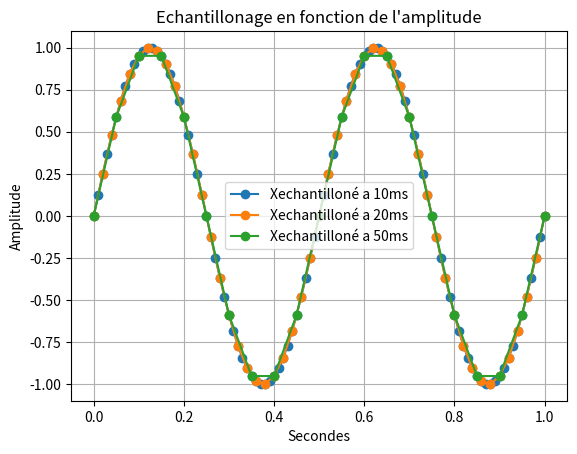

Reproduce this figure in Python.
import random as rand

import numpy as np #importation de numpy
import matplotlib.pyplot as plt


# Bx1= [i+rand.randint(-6,7)/10 for i in X1]

# q=0.5 # pas de quantification 

# X1q = q*np.round(X1/q) # signal quantifié 

# E=X1-X1q #ereur de quantification 


#3)

# F2=2 #assigniation d'un variable F a valeur 2

# T2=np.linspace(0.2,1,1001) #Assigniation de la variable T avec le module numpy pour creer un espace de ligne compris entre 0 et 1001 avec un pas de 1

# X2=np.sin(F2*np.pi*2*T2)#Assigniation de la varibale X1 avec le module numpy pour creer une sinusoide avec la varibale F la valeurs pi du module numpy et la variable T 

#4) 
# X3=X1+X2 #Addition des deux courbes X1 et X2
#2)3) 

# plt.plot(X1 , marker='o', color='tab:purple', label='X1') #Affichage de la courbe X1
# plt.plot(Bx1, color='tab:purple', label='Bruit de X1')
# plt.plot(X1q, color='tab:red', label='Signal quantifié')
# plt.plot(E, color='tab:cyan', label='Erreur de quantification')
# plt.plot(Xech, marker='o', color='tab:blue', label='signal echantilloné')

# plt.plot(X2, marker='o', color='r', label='X2') #Afffichage de la courbe X2
# plt.plot(X3, marker='o', color='y', label='X3') #Afffichage de la courbe X3
# plt.plot(F)# Y=2 car valeurs de F=2

# 12)
F=2 #assigniation d'un variable F a valeur 2
T=np.linspace(0,1,1001) #Assigniation de la variable T avec le module numpy pour creer un espace de ligne compris entre 0 et 1001 avec un pas de 1  

X1=np.sin(F*np.pi*2*T) #Assigniation de la varibale X1 avec le module numpy pour creer une sinusoide avec la varibale F la valeurs pi du module numpy et la variable T 

# Te=0.02 #assigniation d'un variable Te a valeur 0.02 (20ms)
# Te2=np.arange(0,1,Te) #Assigniation de la variable Te2 avec le module numpy pour creer un espace de ligne compris entre 0 et 1 avec un pas de 0.02 (20ms)

# Xech=np.sin(F*np.pi*2*Te2) #Assigniation de la varibale Xech avec le module numpy pour creer une sinusoide avec la varibale F la valeurs pi du module numpy et la variable Te2

# plt.plot(T, X1, label='X1 (continu)') #Affichage de la courbe X1
# plt.plot(Te2, Xech, marker='o' ,label='Xech (échantillonné)') #Affichage de la courbe Xech

# 13)
Xech10=np.sin(F*np.pi*2*T[::10]) #Assigniation de la varibale Xech10 avec le module numpy pour creer une sinusoide avec la varibale F la valeurs pi du module numpy et la variable T avec un pas de 10
plt.plot(T[::10], Xech10, marker='o',label='Xechantilloné a 10ms') #Affichage de la courbe X1

Xech20=np.sin(F*np.pi*2*T[::20]) #Assigniation de la varibale Xech10 avec le module numpy pour creer une sinusoide avec la varibale F la valeurs pi du module numpy et la variable T avec un pas de 10
plt.plot(T[::20], Xech20, marker='o',label='Xechantilloné a 20ms') #Affichage de la courbe X1

Xech50=np.sin(F*np.pi*2*T[::50]) #Assigniation de la varibale Xech10 avec le module numpy pour creer une sinusoide avec la varibale F la valeurs pi du module numpy et la variable T avec un pas de 10
plt.plot(T[::50], Xech50, marker='o',label='Xechantilloné a 50ms') #Affichage de la courbe X1

# partie affichages 
plt.xlabel("Secondes") #Axes x =Secondes
plt.ylabel('Amplitude')#Axes y= Amplitude
plt.title("Echantillonage en fonction de l'amplitude") #Titre du graphe
plt.legend() #Affiche la legendE
plt.grid(True) #affichage de la grille
plt.show() #Afficher le plot
plt.close() #Fermer le plot
